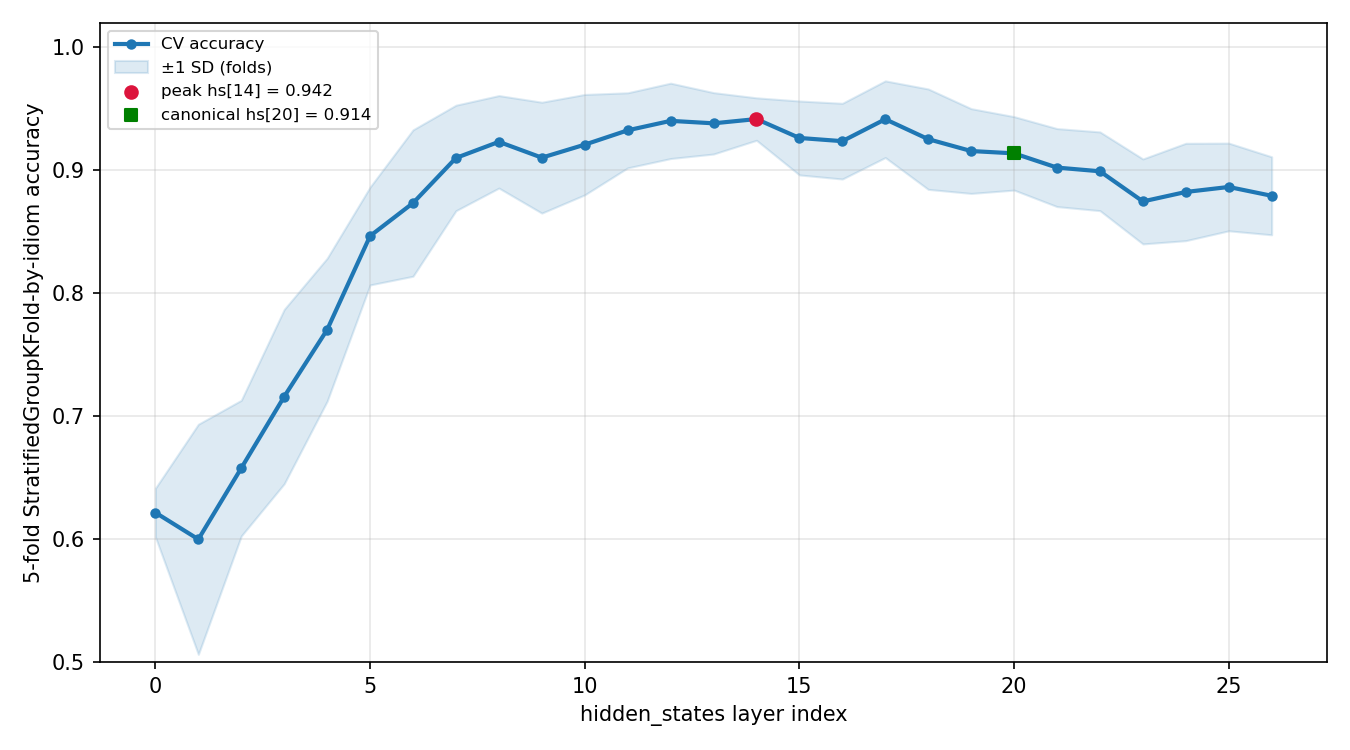

The file beside this chart, header and first rows:
hidden_state_layer, physical_layer, cv_accuracy, cv_std, n_samples
0, -1, 0.6217, 0.01982, 1683
1, 0, 0.6, 0.09351, 1683
2, 1, 0.6579, 0.05513, 1683
3, 2, 0.716, 0.07086, 1683
4, 3, 0.7703, 0.0581, 1683
5, 4, 0.8465, 0.03976, 1683
6, 5, 0.8733, 0.05949, 1683
7, 6, 0.9099, 0.04288, 1683
8, 7, 0.923, 0.03758, 1683
9, 8, 0.9102, 0.04506, 1683
10, 9, 0.9207, 0.04079, 1683
11, 10, 0.9324, 0.03051, 1683
12, 11, 0.9401, 0.03063, 1683
13, 12, 0.9381, 0.02495, 1683
14, 13, 0.9415, 0.01726, 1683
15, 14, 0.9262, 0.03004, 1683
16, 15, 0.9236, 0.03077, 1683
17, 16, 0.9414, 0.03116, 1683
18, 17, 0.9252, 0.0408, 1683
19, 18, 0.9155, 0.03445, 1683
20, 19, 0.9137, 0.02985, 1683
21, 20, 0.9021, 0.03171, 1683
22, 21, 0.8991, 0.032, 1683
23, 22, 0.8746, 0.03452, 1683
24, 23, 0.8823, 0.03957, 1683
25, 24, 0.8863, 0.03564, 1683
26, 25, 0.8792, 0.0317, 1683
